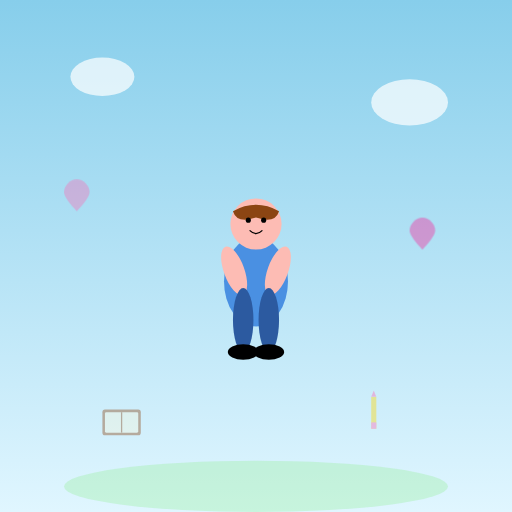
t = 0.00 s
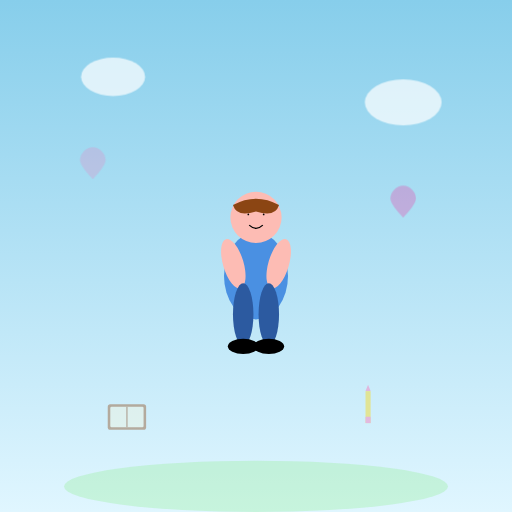
t = 1.67 s
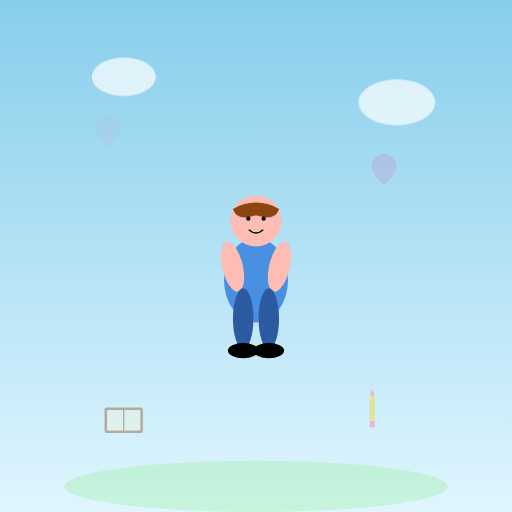
t = 3.33 s
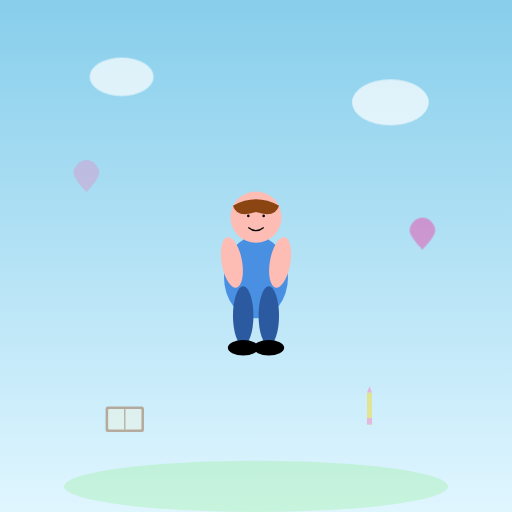
t = 5.00 s
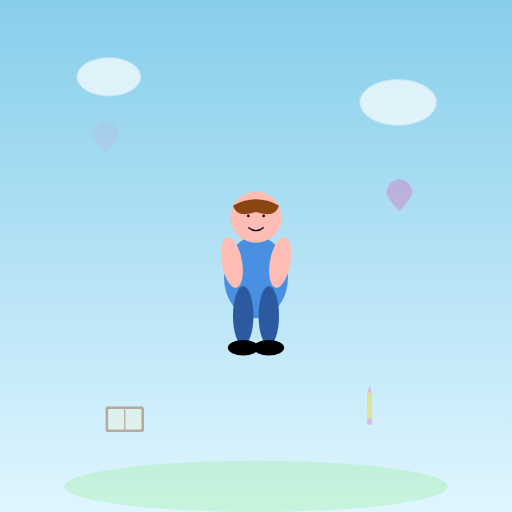
t = 7.00 s
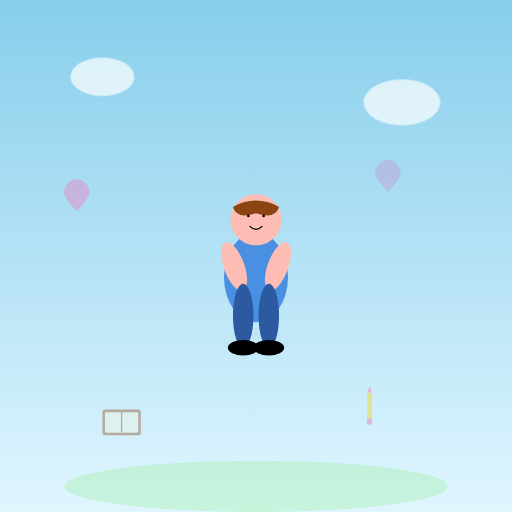
t = 8.00 s

The animated SVG that drew these frames (rendered in a browser with its animation timeline set to each time). Animation: 19 SMIL elements (animate=10,animateTransform=9); one cycle of 10.00 s, repeats indefinitely.

<svg width="400" height="400" viewBox="0 0 400 400" xmlns="http://www.w3.org/2000/svg">
  <defs>
    <linearGradient id="skyGradient" x1="0%" y1="0%" x2="0%" y2="100%">
      <stop offset="0%" style="stop-color:#87CEEB;stop-opacity:1" />
      <stop offset="100%" style="stop-color:#E0F6FF;stop-opacity:1" />
    </linearGradient>
  </defs>
  
  <!-- Background -->
  <rect width="400" height="400" fill="url(#skyGradient)"/>
  
  <!-- Clouds -->
  <g opacity="0.7">
    <ellipse cx="80" cy="60" rx="25" ry="15" fill="white">
      <animateTransform attributeName="transform" type="translate" values="0,0; 20,0; 0,0" dur="8s" repeatCount="indefinite"/>
    </ellipse>
    <ellipse cx="320" cy="80" rx="30" ry="18" fill="white">
      <animateTransform attributeName="transform" type="translate" values="0,0; -15,0; 0,0" dur="10s" repeatCount="indefinite"/>
    </ellipse>
  </g>
  
  <!-- Ground -->
  <ellipse cx="200" cy="380" rx="150" ry="20" fill="#90EE90" opacity="0.3"/>
  
  <!-- Little Boy -->
  <g transform="translate(200, 200)">
    <!-- Body -->
    <ellipse cx="0" cy="20" rx="25" ry="35" fill="#4A90E2">
      <animate attributeName="ry" values="35;32;35" dur="2s" repeatCount="indefinite"/>
    </ellipse>
    
    <!-- Head -->
    <circle cx="0" cy="-25" r="20" fill="#FDBCB4">
      <animate attributeName="cy" values="-25;-27;-25" dur="2s" repeatCount="indefinite"/>
    </circle>
    
    <!-- Hair -->
    <path d="M -18,-35 Q 0,-45 18,-35 Q 15,-25 0,-30 Q -15,-25 -18,-35" fill="#8B4513">
      <animate attributeName="d" values="M -18,-35 Q 0,-45 18,-35 Q 15,-25 0,-30 Q -15,-25 -18,-35;M -18,-36 Q 0,-46 18,-36 Q 15,-26 0,-31 Q -15,-26 -18,-36;M -18,-35 Q 0,-45 18,-35 Q 15,-25 0,-30 Q -15,-25 -18,-35" dur="2s" repeatCount="indefinite"/>
    </path>
    
    <!-- Eyes -->
    <circle cx="-6" cy="-28" r="2" fill="#000">
      <animate attributeName="r" values="2;0.5;2" dur="3s" repeatCount="indefinite"/>
    </circle>
    <circle cx="6" cy="-28" r="2" fill="#000">
      <animate attributeName="r" values="2;0.5;2" dur="3s" repeatCount="indefinite"/>
    </circle>
    
    <!-- Smile -->
    <path d="M -5,-20 Q 0,-15 5,-20" stroke="#000" stroke-width="1" fill="none">
      <animate attributeName="d" values="M -5,-20 Q 0,-15 5,-20;M -6,-19 Q 0,-14 6,-19;M -5,-20 Q 0,-15 5,-20" dur="2s" repeatCount="indefinite"/>
    </path>
    
    <!-- Arms -->
    <ellipse cx="-20" cy="5" rx="8" ry="20" fill="#FDBCB4" transform="rotate(-20)">
      <animateTransform attributeName="transform" type="rotate" values="-20;-10;-20" dur="2s" repeatCount="indefinite"/>
    </ellipse>
    <ellipse cx="20" cy="5" rx="8" ry="20" fill="#FDBCB4" transform="rotate(20)">
      <animateTransform attributeName="transform" type="rotate" values="20;10;20" dur="2s" repeatCount="indefinite"/>
    </ellipse>
    
    <!-- Legs -->
    <ellipse cx="-10" cy="50" rx="8" ry="25" fill="#2C5AA0">
      <animate attributeName="ry" values="25;23;25" dur="2s" repeatCount="indefinite"/>
    </ellipse>
    <ellipse cx="10" cy="50" rx="8" ry="25" fill="#2C5AA0">
      <animate attributeName="ry" values="25;23;25" dur="2s" repeatCount="indefinite"/>
    </ellipse>
    
    <!-- Feet -->
    <ellipse cx="-10" cy="75" rx="12" ry="6" fill="#000"/>
    <ellipse cx="10" cy="75" rx="12" ry="6" fill="#000"/>
    
    <!-- Floating animation for whole boy -->
    <animateTransform attributeName="transform" type="translate" values="200,200; 200,195; 200,200" dur="3s" repeatCount="indefinite"/>
  </g>
  
  <!-- Floating hearts -->
  <g opacity="0.6">
    <path d="M 50,150 C 50,145 55,140 60,140 C 65,140 70,145 70,150 C 70,155 60,165 60,165 C 60,165 50,155 50,150 Z" fill="#FF69B4">
      <animateTransform attributeName="transform" type="translate" values="0,0; 10,-20; 20,-40; 30,-60" dur="4s" repeatCount="indefinite"/>
      <animate attributeName="opacity" values="0.6;0.3;0" dur="4s" repeatCount="indefinite"/>
    </path>
    <path d="M 320,180 C 320,175 325,170 330,170 C 335,170 340,175 340,180 C 340,185 330,195 330,195 C 330,195 320,185 320,180 Z" fill="#FF1493">
      <animateTransform attributeName="transform" type="translate" values="0,0; -15,-25; -30,-50; -45,-75" dur="5s" repeatCount="indefinite"/>
      <animate attributeName="opacity" values="0.6;0.3;0" dur="5s" repeatCount="indefinite"/>
    </path>
  </g>
  
  <!-- Learning elements -->
  <g transform="translate(80, 320)" opacity="0.4">
    <!-- Book -->
    <rect x="0" y="0" width="30" height="20" rx="2" fill="#8B4513"/>
    <rect x="2" y="2" width="26" height="16" rx="1" fill="#F5F5DC"/>
    <line x1="15" y1="2" x2="15" y2="18" stroke="#8B4513" stroke-width="1"/>
    <animateTransform attributeName="transform" type="translate" values="80,320; 85,315; 80,320" dur="4s" repeatCount="indefinite"/>
  </g>
  
  <g transform="translate(290, 310)" opacity="0.4">
    <!-- Pencil -->
    <rect x="0" y="0" width="4" height="25" fill="#FFD700"/>
    <polygon points="0,0 4,0 2,-5" fill="#FF69B4"/>
    <rect x="0" y="20" width="4" height="5" fill="#FF69B4"/>
    <animateTransform attributeName="transform" type="translate" values="290,310; 285,305; 290,310" dur="3s" repeatCount="indefinite"/>
  </g>
</svg>
